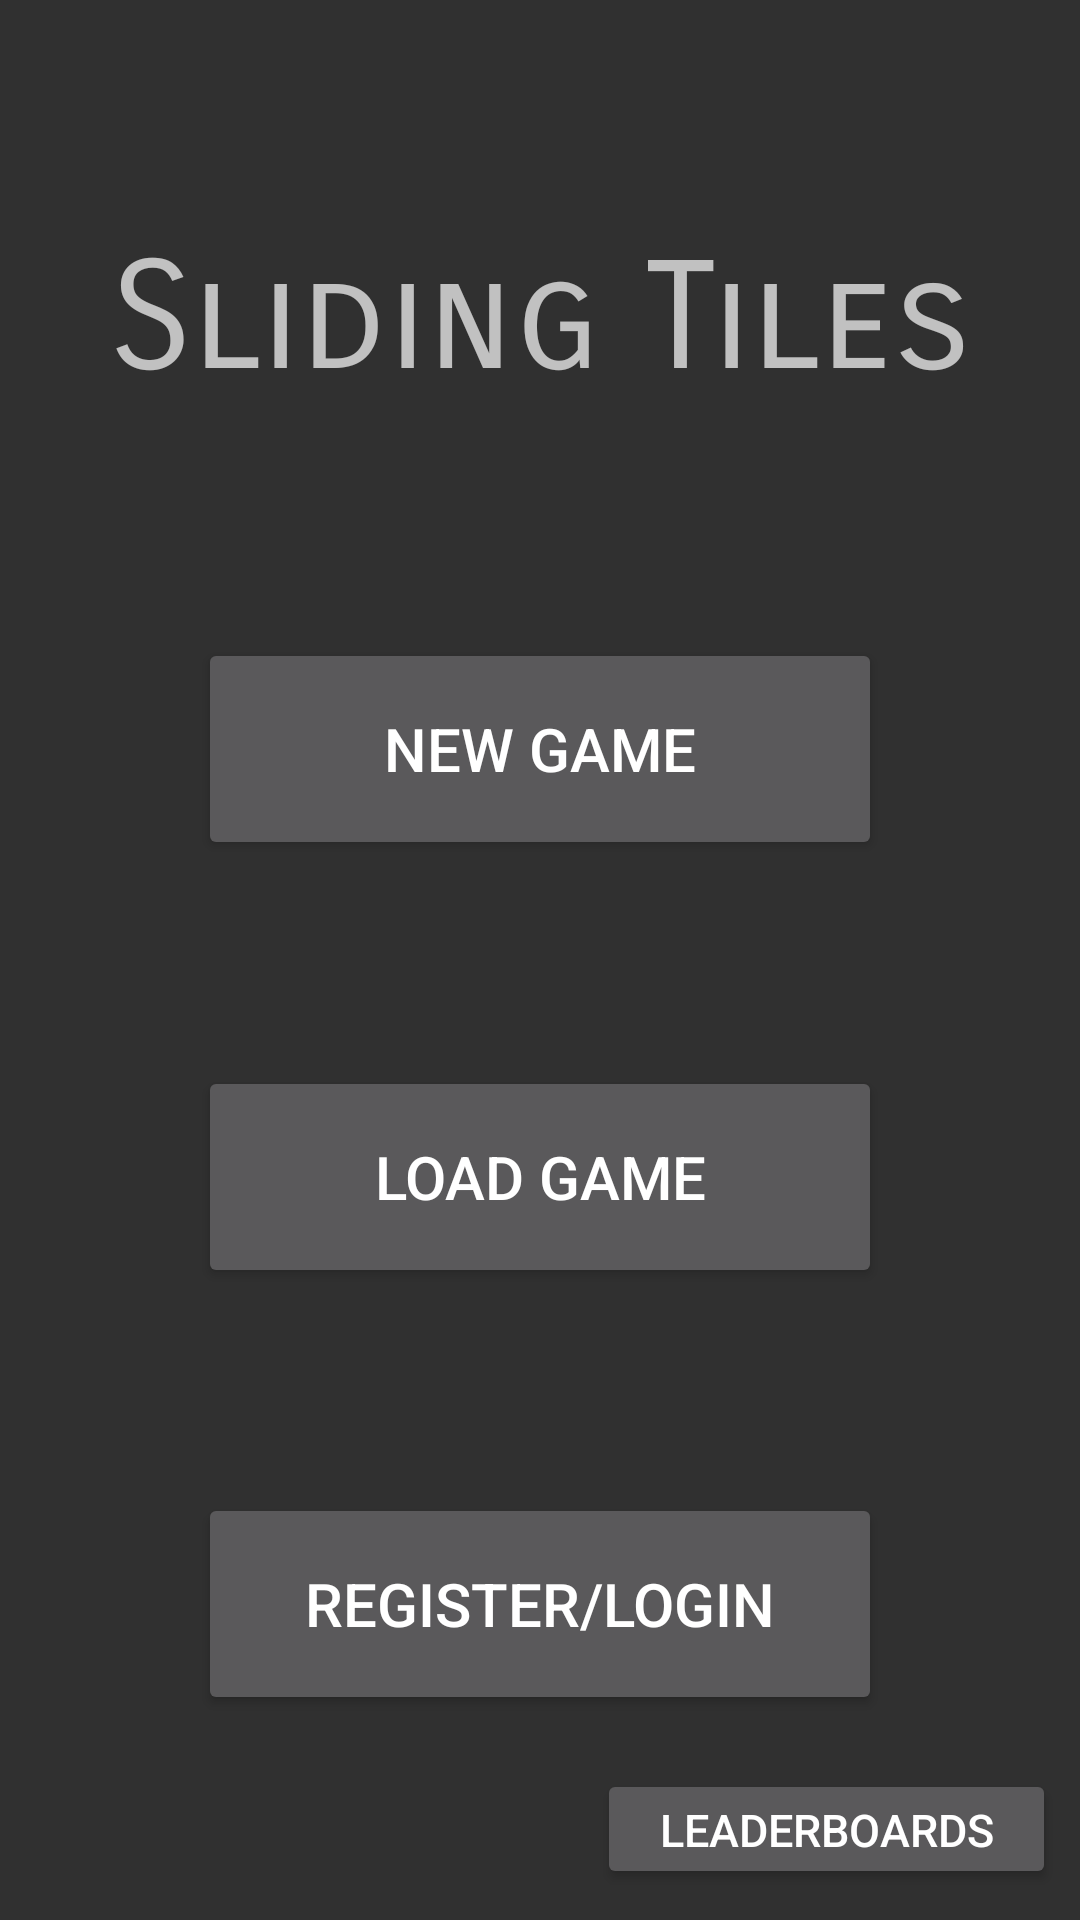

The Android layout XML behind this screen, and the referenced resources:
<!-- AndroidManifest.xml: application theme Theme.AppCompat.NoActionBar -->
<!-- res/layout/activity_main_menu.xml -->
<?xml version="1.0" encoding="utf-8"?>

<android.support.constraint.ConstraintLayout xmlns:android="http://schemas.android.com/apk/res/android"
    xmlns:app="http://schemas.android.com/apk/res-auto"
    xmlns:tools="http://schemas.android.com/tools"
    android:layout_width="match_parent"
    android:layout_height="match_parent"
    tools:context=".MainMenuActivity">

    <TextView
        android:id="@+id/welcome"
        android:layout_width="301dp"
        android:layout_height="29dp"
        android:textSize="18sp"
        app:fontFamily="sans-serif-smallcaps"
        app:layout_constraintBottom_toTopOf="@+id/new_game"
        app:layout_constraintEnd_toEndOf="parent"
        app:layout_constraintHorizontal_bias="0.06"
        app:layout_constraintStart_toStartOf="parent"
        app:layout_constraintTop_toTopOf="parent"
        app:layout_constraintVertical_bias="0.025" />

    <Button
        android:id="@+id/account"
        android:layout_width="228dp"
        android:layout_height="74dp"
        android:layout_marginStart="8dp"
        android:layout_marginLeft="8dp"
        android:layout_marginEnd="8dp"
        android:layout_marginRight="8dp"
        android:text="Register/Login"
        android:textSize="20sp"
        app:layout_constraintBottom_toBottomOf="parent"
        app:layout_constraintEnd_toEndOf="parent"
        app:layout_constraintStart_toStartOf="parent"
        app:layout_constraintTop_toBottomOf="@+id/load_game" />

    <Button
        android:id="@+id/leaderboards"
        android:layout_width="153dp"
        android:layout_height="40dp"
        android:layout_marginStart="8dp"
        android:layout_marginLeft="8dp"
        android:layout_marginEnd="8dp"
        android:layout_marginRight="8dp"
        android:text="Leaderboards"
        android:textSize="15sp"
        app:layout_constraintBottom_toBottomOf="parent"
        app:layout_constraintEnd_toEndOf="parent"
        app:layout_constraintHorizontal_bias="1.0"
        app:layout_constraintStart_toStartOf="parent"
        app:layout_constraintTop_toBottomOf="@+id/load_game"
        app:layout_constraintVertical_bias="0.94" />

    <Button
        android:id="@+id/load_game"
        android:layout_width="228dp"
        android:layout_height="74dp"
        android:layout_marginStart="8dp"
        android:layout_marginLeft="8dp"
        android:layout_marginEnd="8dp"
        android:layout_marginRight="8dp"
        android:text="Load Game"
        android:textSize="20sp"
        app:layout_constraintBottom_toTopOf="@+id/account"
        app:layout_constraintEnd_toEndOf="parent"
        app:layout_constraintStart_toStartOf="parent"
        app:layout_constraintTop_toBottomOf="@+id/new_game" />

    <TextView
        android:id="@+id/title"
        android:layout_width="373dp"
        android:layout_height="76dp"
        android:text="Sliding Tiles"
        android:textSize="50sp"
        android:gravity="center"
        app:fontFamily="sans-serif-smallcaps"
        app:layout_constraintBottom_toTopOf="@+id/new_game"
        app:layout_constraintEnd_toEndOf="parent"
        app:layout_constraintHorizontal_bias="0.5"
        app:layout_constraintStart_toStartOf="parent"
        app:layout_constraintTop_toTopOf="parent" />

    <Button
        android:id="@+id/new_game"
        android:layout_width="228dp"
        android:layout_height="74dp"
        android:text="New Game"
        android:textSize="20sp"
        app:layout_constraintBottom_toTopOf="@+id/load_game"
        app:layout_constraintEnd_toEndOf="parent"
        app:layout_constraintHorizontal_bias="0.5"
        app:layout_constraintStart_toStartOf="parent"
        app:layout_constraintTop_toBottomOf="@+id/title" />

    <Button
        android:id="@+id/change_game"
        android:layout_width="371dp"
        android:layout_height="75dp"
        android:layout_marginStart="8dp"
        android:layout_marginLeft="8dp"
        android:layout_marginTop="8dp"
        android:layout_marginEnd="8dp"
        android:layout_marginRight="8dp"
        android:layout_marginBottom="8dp"
        android:background="@android:color/transparent"
        android:textSize="15sp"
        app:layout_constraintBottom_toTopOf="@+id/new_game"
        app:layout_constraintEnd_toEndOf="parent"
        app:layout_constraintStart_toStartOf="parent"
        app:layout_constraintTop_toTopOf="parent" />;
        app:layout_constraintEnd_toEndOf="parent"
        tools:layout_editor_absoluteY="151dp" />
</android.support.constraint.ConstraintLayout>
<!-- resources referenced by this layout -->
<resources>

</resources>
